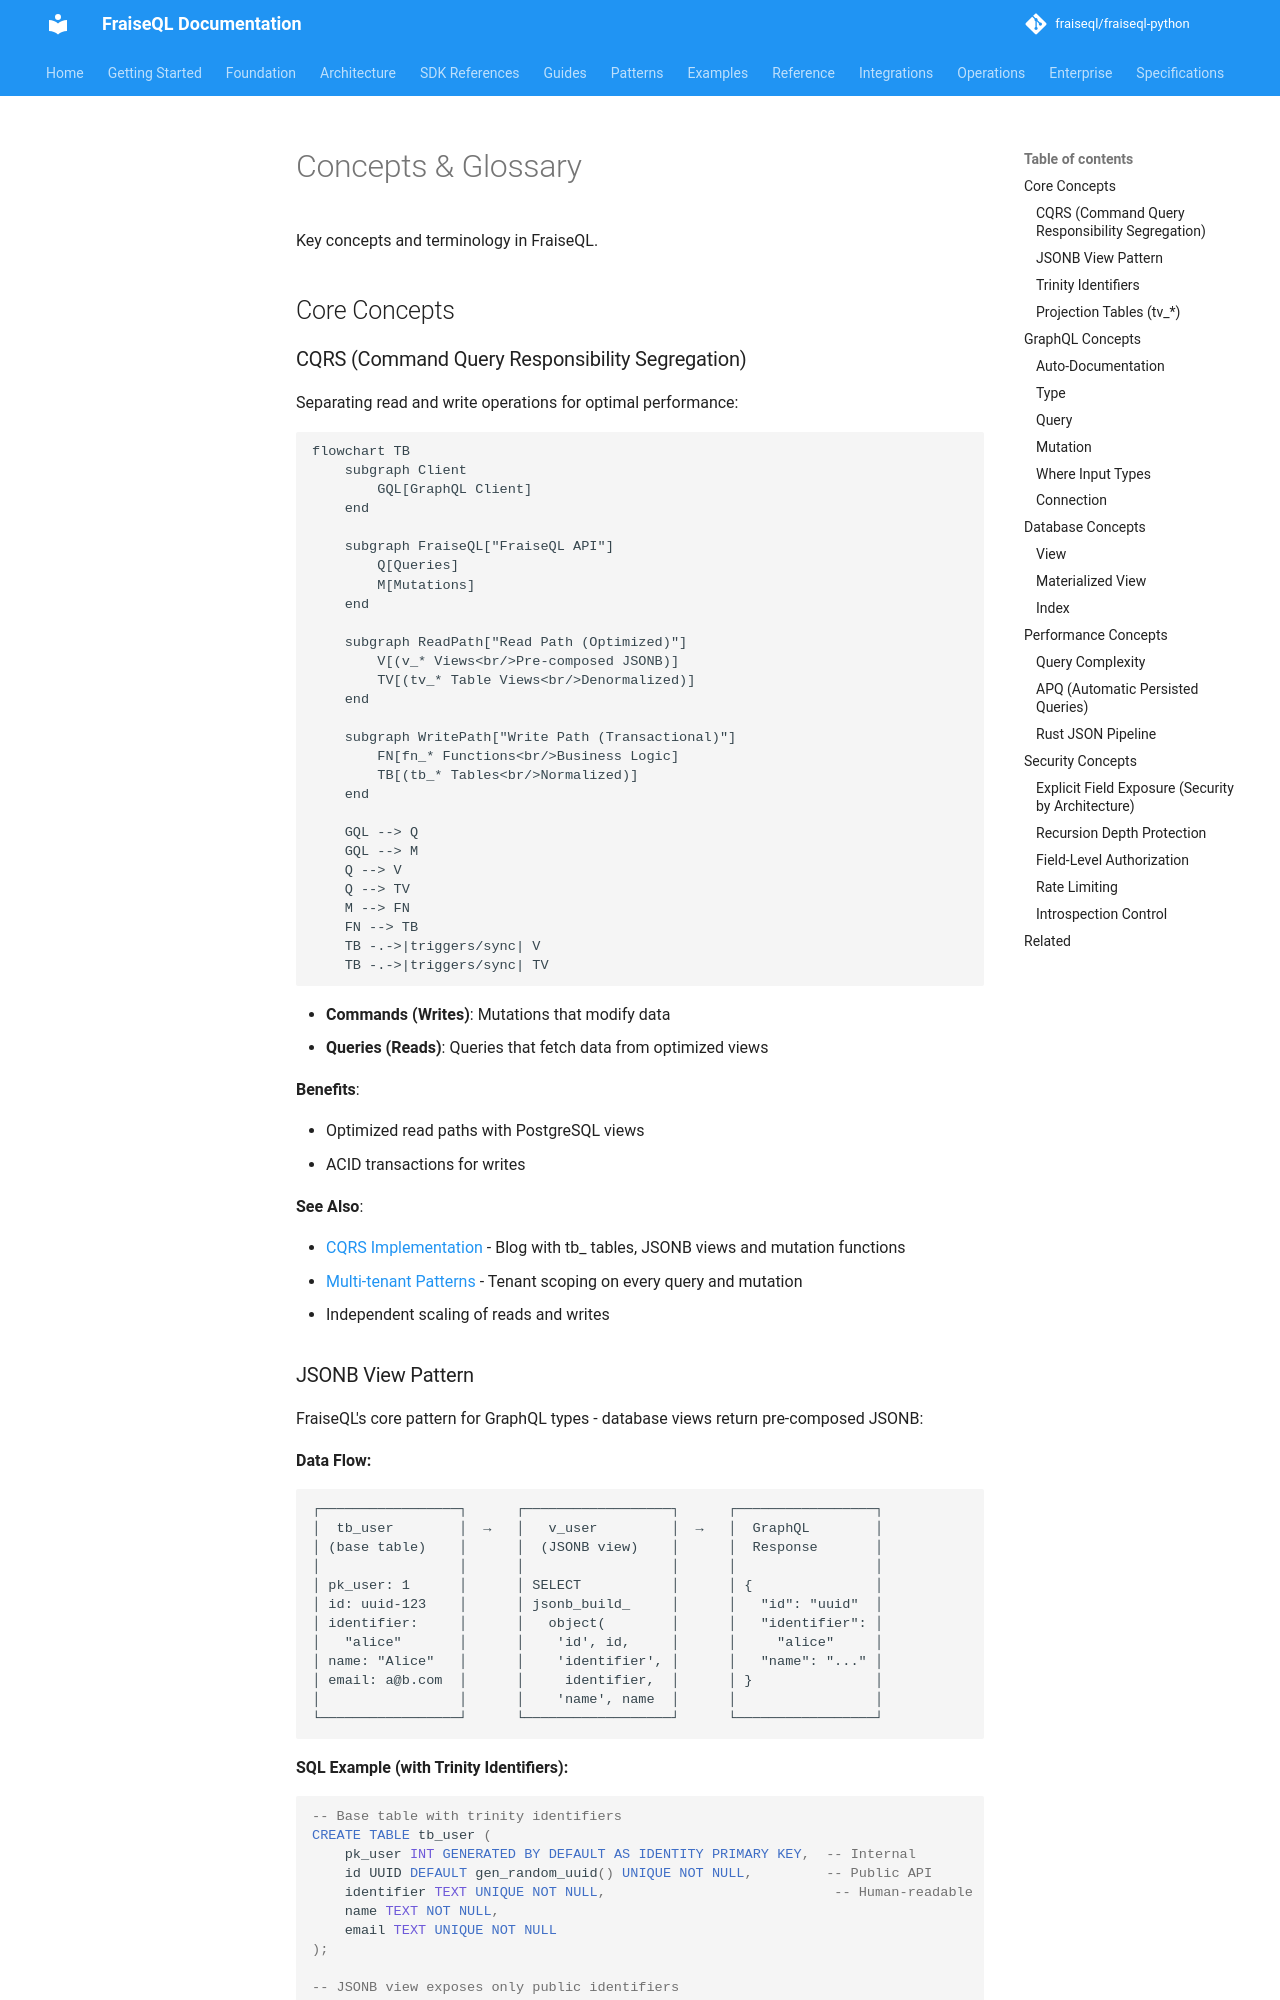

repository: fraiseql/fraiseql-python · page: core/concepts-glossary/index.html · generator: mkdocs

---
title: Concepts Glossary
description: Key terminology and concepts in FraiseQL
tags:
  - glossary
  - concepts
  - terminology
  - definitions
---

# Concepts & Glossary

Key concepts and terminology in FraiseQL.

## Core Concepts

### CQRS (Command Query Responsibility Segregation)

Separating read and write operations for optimal performance:

```mermaid
flowchart TB
    subgraph Client
        GQL[GraphQL Client]
    end

    subgraph FraiseQL["FraiseQL API"]
        Q[Queries]
        M[Mutations]
    end

    subgraph ReadPath["Read Path (Optimized)"]
        V[(v_* Views<br/>Pre-composed JSONB)]
        TV[(tv_* Table Views<br/>Denormalized)]
    end

    subgraph WritePath["Write Path (Transactional)"]
        FN[fn_* Functions<br/>Business Logic]
        TB[(tb_* Tables<br/>Normalized)]
    end

    GQL --> Q
    GQL --> M
    Q --> V
    Q --> TV
    M --> FN
    FN --> TB
    TB -.->|triggers/sync| V
    TB -.->|triggers/sync| TV
```

- **Commands (Writes)**: Mutations that modify data
- **Queries (Reads)**: Queries that fetch data from optimized views

**Benefits**:

- Optimized read paths with PostgreSQL views
- ACID transactions for writes

**See Also**:

- [CQRS Implementation](../../examples/blog_simple/) - Blog with tb_ tables, JSONB views and mutation functions
- [Multi-tenant Patterns](../../examples/saas-starter/) - Tenant scoping on every query and mutation
- Independent scaling of reads and writes
